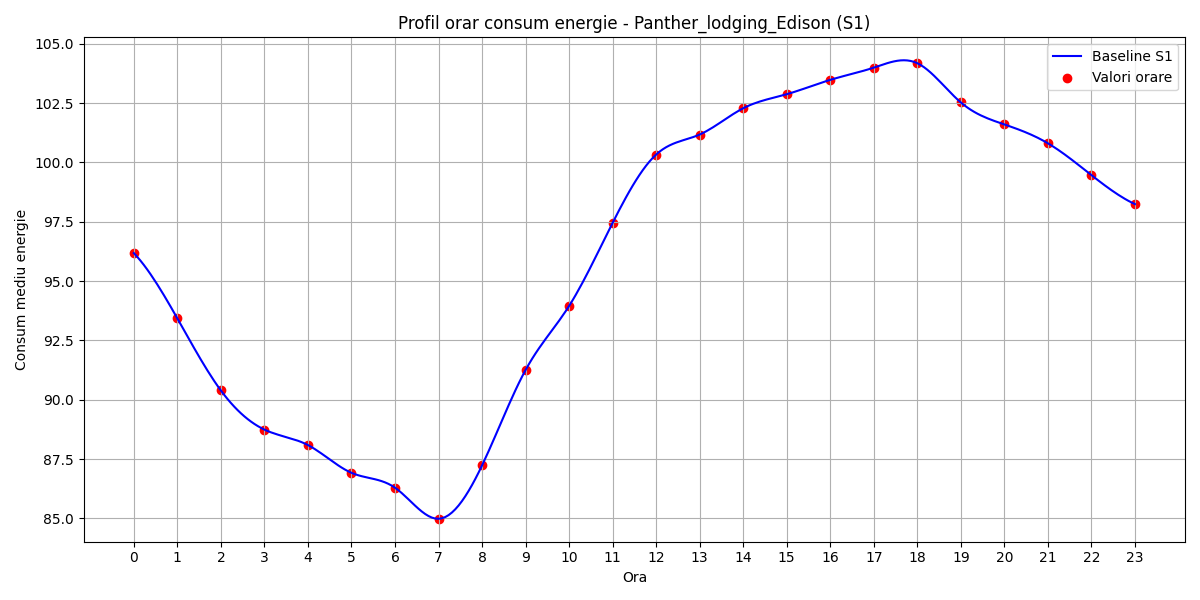

The data file committed next to this chart (first rows):
hour, B(t)
0, 96.18
1, 93.43
2, 90.39
3, 88.74
4, 88.09
5, 86.92
6, 86.29
7, 84.98
8, 87.23
9, 91.25
10, 93.95
11, 97.45
12, 100.3
13, 101.2
14, 102.3
15, 102.9
16, 103.5
17, 104
18, 104.2
19, 102.5
20, 101.6
21, 100.8
22, 99.46
23, 98.24
